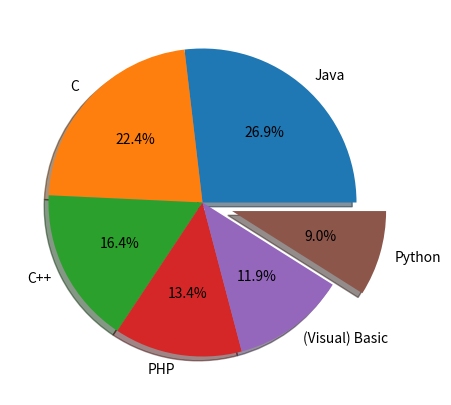

This figure's Python source:
import matplotlib.pyplot as plt

plt.figure(figsize=(7,5))
x = [18, 15, 11, 9, 8, 6]
labels = ['Java', 'C', 'C++', 'PHP', '(Visual) Basic', 'Python']
explode = [0, 0, 0, 0, 0, 0.2]

plt.pie(x, labels = labels, explode = explode, autopct = '%1.1f%%', shadow=True);
plt.show()